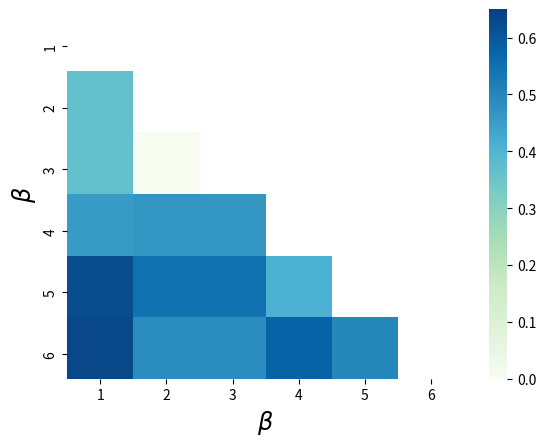

Reproduce this figure in Python.
import matplotlib.pyplot as plt
import matplotlib as mpl
import numpy as np
import seaborn as sns
from matplotlib.colors import LogNorm
from matplotlib import cm
from collections import OrderedDict
from scipy.spatial import distance

cmaps = OrderedDict()

p1=[0.0, 1.0, 0.0, 1.0, 1.0, 0.0, 0.0, 1.0, 0.0, 1.0, 1.0, 0.0, 1.0, 1.0, 1.0, 1.0, 1.0, 1.0, 1.0, 1.0, 1.0, 1.0, 1.0, 1.0, 1.0, 1.0, 0.0, 1.0, 1.0, 1.0, 1.0, 1.0, 1.0, 1.0, 1.0, 0.0, 1.0, 1.0, 1.0, 1.0, 1.0, 1.0, 1.0, 1.0, 1.0, 0.0, 1.0, 1.0, 1.0, 1.0, 1.0, 1.0, 1.0, 1.0, 1.0, 1.0, 1.0, 1.0, 0.0, 1.0, 1.0, 1.0, 1.0, 1.0, 1.0, 1.0, 1.0, 1.0, 1.0, 0.0, 1.0, 1.0, 1.0, 1.0, 0.0, 1.0, 1.0, 1.0, 1.0, 1.0, 1.0, 1.0, 1.0, 1.0, 1.0, 1.0, 0.0, 1.0, 1.0, 1.0]
p2=[1.0, 1.0, 1.0, 1.0, 1.0, 1.0, 1.0, 1.0, 1.0, 0.0, 1.0, 0.0, 1.0, 1.0, 1.0, 0.0, 1.0, 1.0, 1.0, 1.0, 1.0, 0.0, 0.0, 0.0, 0.0, 1.0, 0.0, 1.0, 1.0, 1.0, 0.0, 1.0, 1.0, 1.0, 1.0, 1.0, 0.0, 1.0, 0.0, 0.0, 0.0, 1.0, 1.0, 0.0, 1.0, 1.0, 1.0, 0.0, 0.0, 0.0, 1.0, 1.0, 1.0, 1.0, 1.0, 1.0, 1.0, 1.0, 0.0, 1.0, 0.0, 1.0, 0.0, 0.0, 1.0, 0.0, 1.0, 0.0, 1.0, 0.0, 0.0, 1.0, 1.0, 1.0, 0.0, 1.0, 1.0, 0.0, 0.0, 1.0, 1.0, 0.0, 1.0, 1.0, 1.0, 0.0, 1.0, 1.0, 1.0, 1.0]
p3=[1.0, 1.0, 1.0, 1.0, 1.0, 1.0, 1.0, 1.0, 1.0, 0.0, 1.0, 0.0, 1.0, 1.0, 1.0, 0.0, 1.0, 1.0, 1.0, 1.0, 1.0, 0.0, 0.0, 0.0, 0.0, 1.0, 0.0, 1.0, 1.0, 1.0, 0.0, 1.0, 1.0, 1.0, 1.0, 1.0, 0.0, 1.0, 0.0, 0.0, 0.0, 1.0, 1.0, 0.0, 1.0, 1.0, 1.0, 0.0, 0.0, 0.0, 1.0, 1.0, 1.0, 1.0, 1.0, 1.0, 1.0, 1.0, 0.0, 1.0, 0.0, 1.0, 0.0, 0.0, 1.0, 0.0, 1.0, 0.0, 1.0, 0.0, 0.0, 1.0, 1.0, 1.0, 0.0, 1.0, 1.0, 0.0, 0.0, 1.0, 1.0, 0.0, 1.0, 1.0, 1.0, 0.0, 1.0, 1.0, 1.0, 1.0]
p4=[0.0, 1.0, 1.0, 0.0, 0.0, 1.0, 1.0, 1.0, 0.0, 1.0, 1.0, 0.0, 1.0, 1.0, 1.0, 0.0, 0.0, 0.0, 0.0, 0.0, 0.0, 1.0, 1.0, 1.0, 1.0, 1.0, 0.0, 0.0, 1.0, 1.0, 1.0, 1.0, 1.0, 0.0, 1.0, 1.0, 1.0, 0.0, 1.0, 0.0, 1.0, 1.0, 1.0, 1.0, 1.0, 1.0, 1.0, 1.0, 1.0, 0.0, 1.0, 1.0, 1.0, 0.0, 1.0, 1.0, 1.0, 0.0, 0.0, 1.0, 0.0, 0.0, 0.0, 1.0, 0.0, 0.0, 0.0, 0.0, 1.0, 0.0, 0.0, 1.0, 0.0, 0.0, 0.0, 0.0, 0.0, 1.0, 0.0, 0.0, 1.0, 0.0, 0.0, 0.0, 0.0, 0.0, 0.0, 0.0, 1.0, 0.0]
p5=[1.0, 1.0, 1.0, 1.0, 0.0, 1.0, 1.0, 1.0, 0.0, 0.0, 1.0, 0.0, 1.0, 1.0, 1.0, 0.0, 1.0, 0.0, 0.0, 0.0, 0.0, 0.0, 1.0, 1.0, 1.0, 0.0, 1.0, 1.0, 1.0, 0.0, 0.0, 0.0, 0.0, 0.0, 0.0, 0.0, 0.0, 0.0, 0.0, 1.0, 1.0, 0.0, 1.0, 1.0, 0.0, 1.0, 1.0, 0.0, 0.0, 0.0, 0.0, 1.0, 0.0, 0.0, 1.0, 0.0, 1.0, 0.0, 1.0, 0.0, 1.0, 0.0, 0.0, 1.0, 1.0, 0.0, 0.0, 0.0, 0.0, 1.0, 0.0, 0.0, 1.0, 1.0, 0.0, 0.0, 0.0, 1.0, 0.0, 0.0, 0.0, 1.0, 0.0, 1.0, 0.0, 0.0, 0.0, 0.0, 0.0, 0.0]
p6=[1.0, 1.0, 0.0, 1.0, 0.0, 0.0, 0.0, 1.0, 1.0, 0.0, 1.0, 1.0, 1.0, 0.0, 1.0, 0.0, 0.0, 0.0, 0.0, 0.0, 0.0, 0.0, 0.0, 1.0, 0.0, 0.0, 0.0, 0.0, 0.0, 0.0, 0.0, 0.0, 0.0, 0.0, 0.0, 0.0, 0.0, 0.0, 0.0, 0.0, 0.0, 0.0, 0.0, 0.0, 0.0, 0.0, 0.0, 0.0, 0.0, 0.0, 0.0, 1.0, 1.0, 1.0, 0.0, 0.0, 0.0, 0.0, 0.0, 0.0, 0.0, 0.0, 0.0, 0.0, 0.0, 1.0, 0.0, 0.0, 1.0, 0.0, 0.0, 0.0, 0.0, 0.0, 1.0, 1.0, 1.0, 1.0, 1.0, 1.0, 1.0, 0.0, 1.0, 1.0, 1.0, 1.0, 1.0, 1.0, 1.0, 1.0]

a=[p1,p2,p3,p4,p5,p6]

flights = [[] for _ in range(6)]
# print(b)
for ind0 in range(6):
    for ind1 in range(6):
        flights[ind0].append(distance.hamming(a[ind0],a[ind1]))
for ind0 in range(5):
    for ind1 in range(ind0+1, 6):
        flights[ind0][ind1] = 0

print(flights)
corr = np.corrcoef(np.random.randn(6,6))
mask = np.zeros_like(corr)
mask[np.triu_indices_from(mask)] = True


flights = np.array(flights)
log_norm = LogNorm(vmin=flights.min().min(), vmax=flights.max().max())


f, ax = plt.subplots(figsize=(6.4, 4.8))
ax = sns.heatmap(flights, cmap="GnBu", cbar=True, cbar_kws={"orientation": "vertical"},
                 mask=mask, vmin=0, vmax=0.65)



plt.xlabel(r'$\beta$', fontsize = "xx-large", fontname = "Times New Roman")
plt.ylabel(r'$\beta$', fontsize = "xx-large", fontname = "Times New Roman")
plt.yticks([_+0.6 for _ in range(6)],[_+1 for _ in range(6)])

plt.xticks([_+0.5 for _ in range(6)],[_+1 for _ in range(6)])


plt.show()